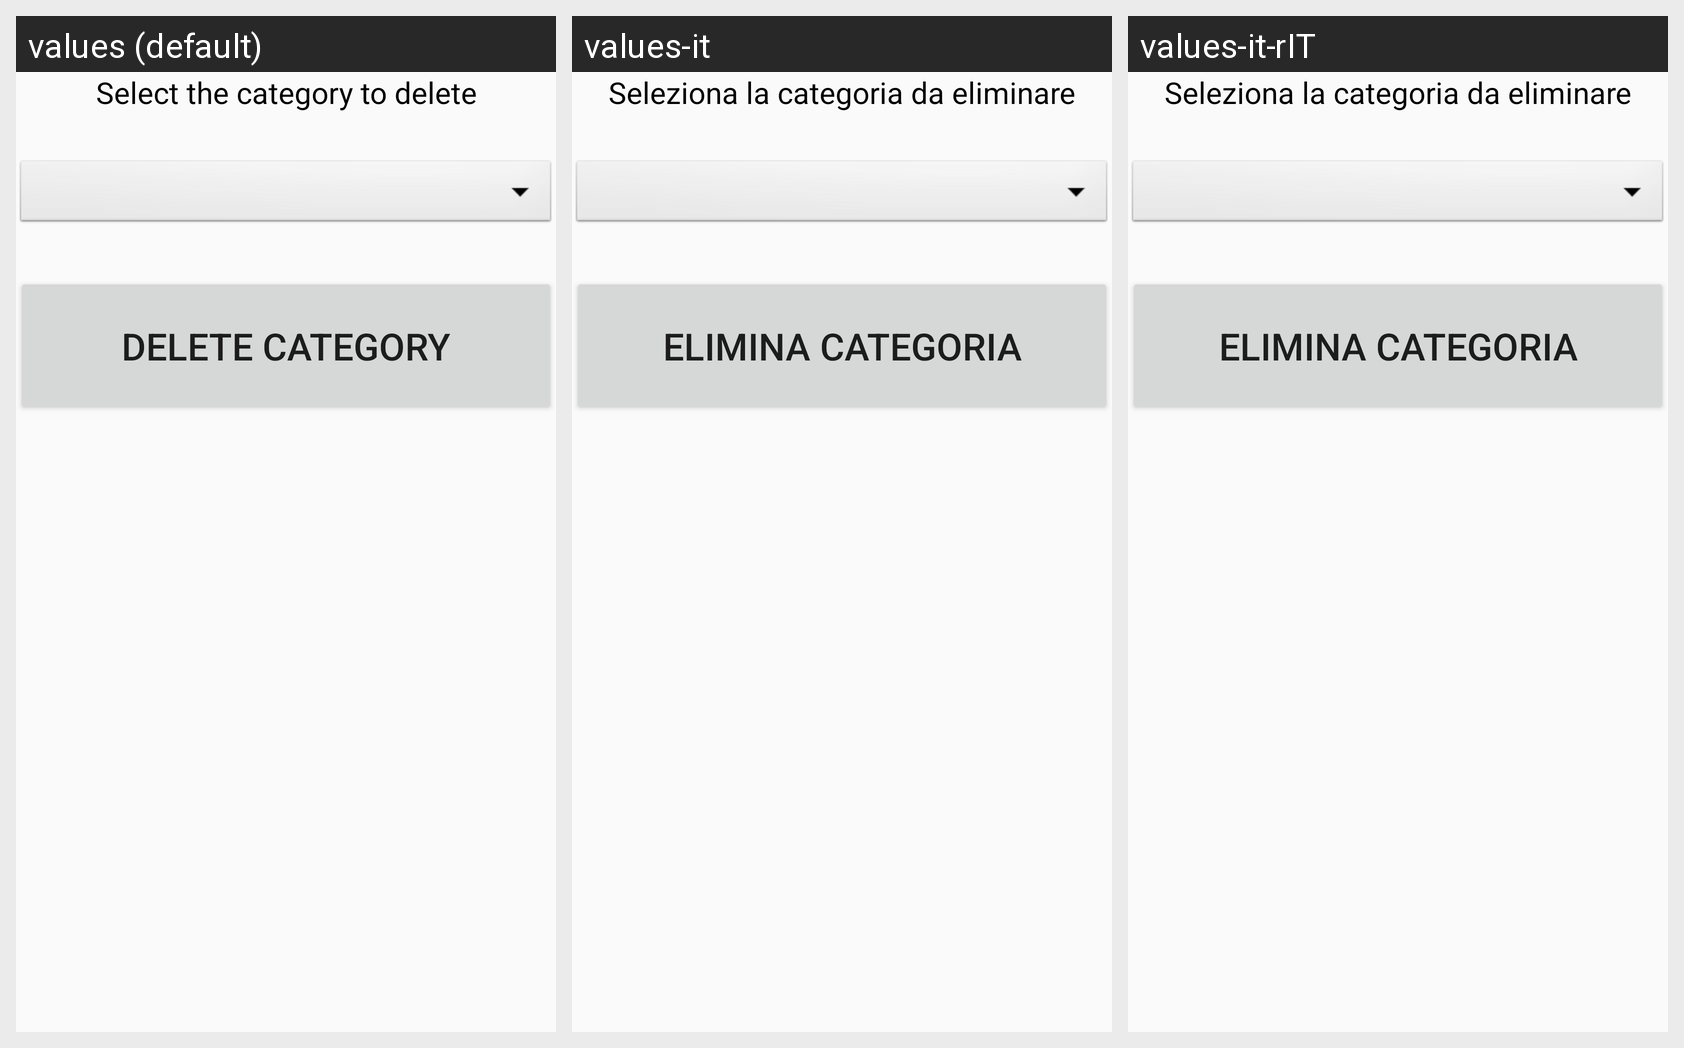

Here is an Android app screen in its default locale and in the app's own translations. Write out the translated-string differences for the strings that appear on this screen.
Android screen res/layout/fragment_delete_category.xml rendered under 3 locales, left to right: values (default), values-it, values-it-rIT. Device: Nexus 5 (rendered at 1080×1920; each locale shown at half size, 540×960, under a caption strip naming it); theme AppTheme.
Strings drawn on this screen, with the default value and each locale's value (text and hints the layout hard-codes, and strings that could not be matched under every locale, appear in the picture but are not listed):

select_cat
  values: Select the category to delete
  values-it: Seleziona la categoria da eliminare
  values-it-rIT: Seleziona la categoria da eliminare

delete_cat
  values: DELETE CATEGORY
  values-it: ELIMINA CATEGORIA
  values-it-rIT: ELIMINA CATEGORIA
